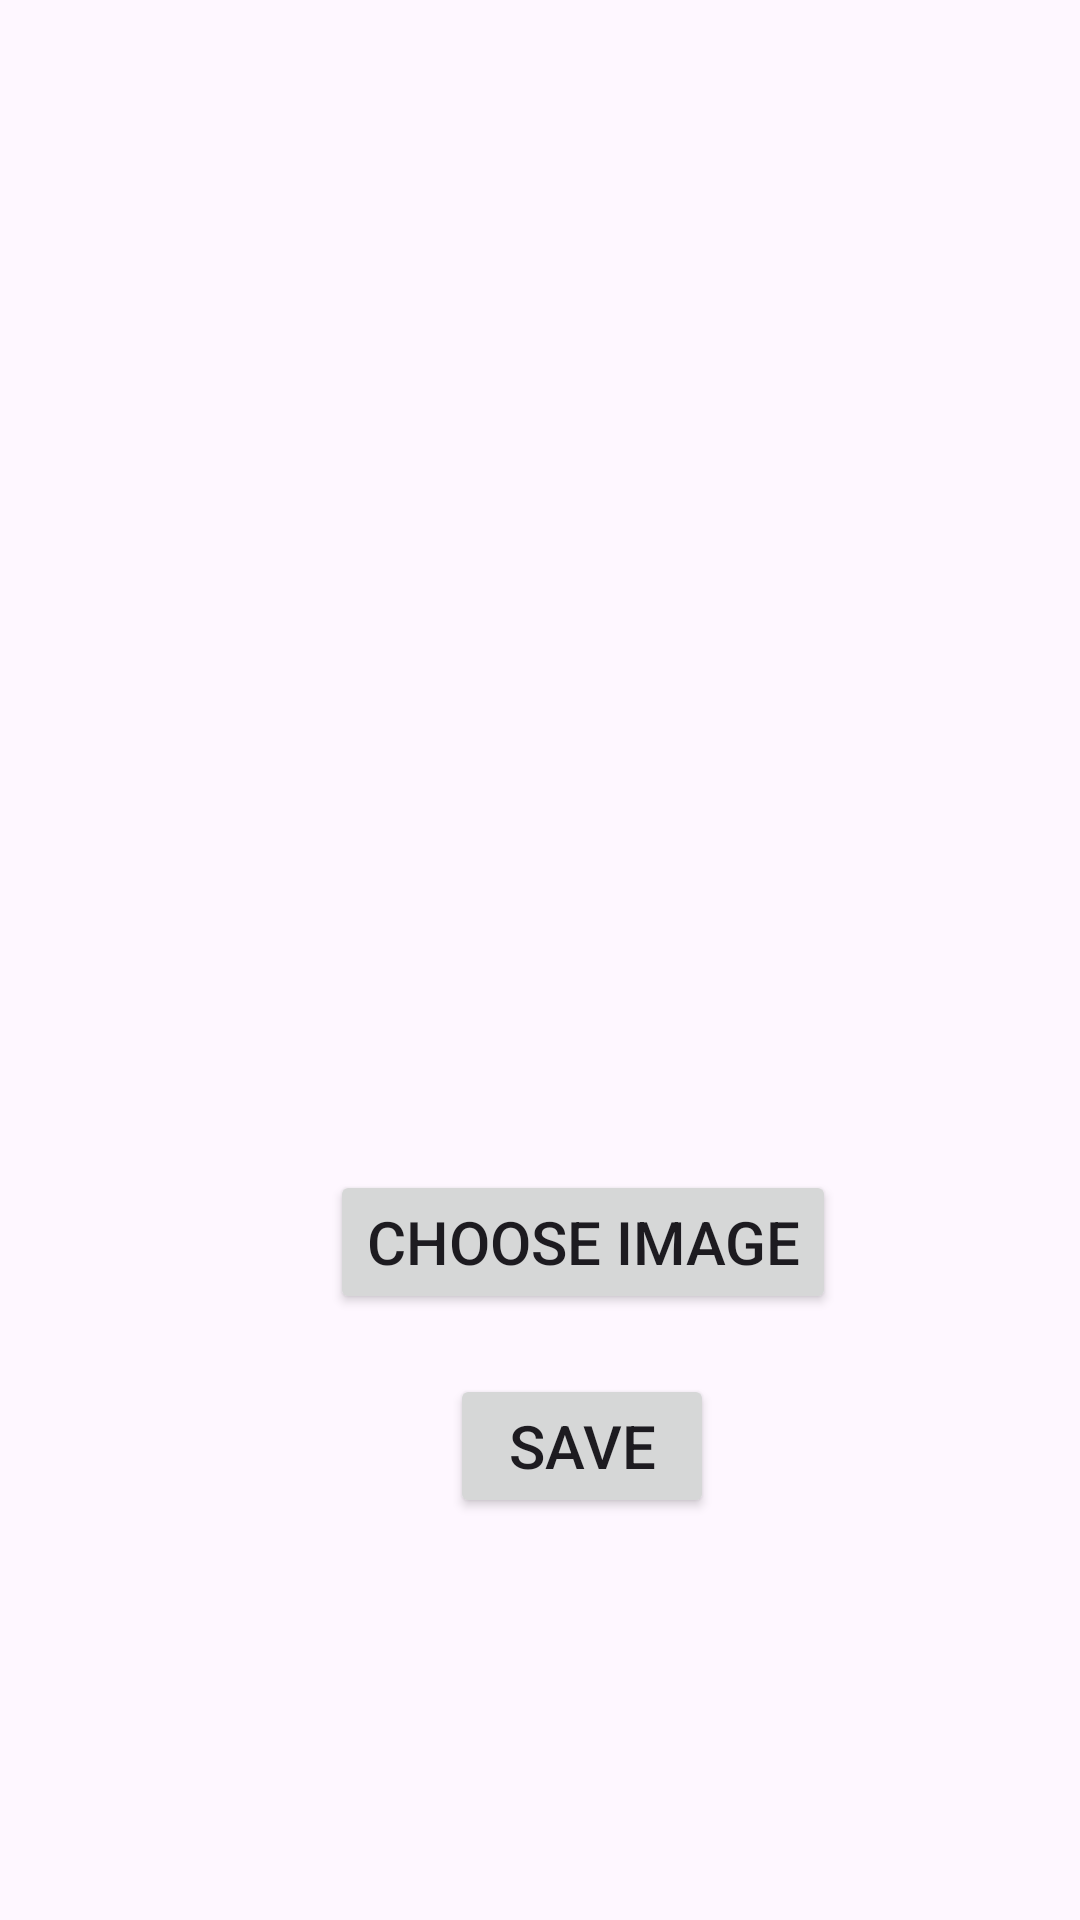

Produce the Android XML layout that renders to this screen, including the resource entries it uses.
<!-- AndroidManifest.xml: application theme Theme.ImageVideo -->
<!-- res/layout/fragment_image.xml -->
<?xml version="1.0" encoding="utf-8"?>
<androidx.constraintlayout.widget.ConstraintLayout xmlns:android="http://schemas.android.com/apk/res/android"
    xmlns:tools="http://schemas.android.com/tools"
    android:layout_width="match_parent"
    android:layout_height="match_parent"
    xmlns:app="http://schemas.android.com/apk/res-auto"
    android:background="@drawable/bg"
    tools:context=".ImageFragment">

    <ImageView
        android:id="@+id/imageView"
        android:layout_width="300dp"
        android:layout_height="300dp"
        android:layout_marginStart="55dp"
        android:layout_marginTop="50dp"
        app:layout_constraintStart_toStartOf="parent"
        app:layout_constraintTop_toTopOf="parent" />

    <Button
        android:id="@+id/chooseImg"
        android:layout_width="wrap_content"
        android:layout_height="wrap_content"
        android:layout_marginStart="110dp"
        android:layout_marginTop="40dp"
        android:text="Choose Image"
        android:textSize="20sp"
        app:layout_constraintStart_toStartOf="parent"
        app:layout_constraintTop_toBottomOf="@id/imageView" />

    <Button
        android:id="@+id/saveImg"
        android:layout_width="wrap_content"
        android:layout_height="wrap_content"
        android:layout_marginStart="150dp"
        android:layout_marginTop="20dp"
        android:text="Save"
        android:textSize="20sp"
        app:layout_constraintStart_toStartOf="parent"
        app:layout_constraintTop_toBottomOf="@id/chooseImg" />


</androidx.constraintlayout.widget.ConstraintLayout>
<!-- resources referenced by this layout -->
<resources>
  <style name="Theme.ImageVideo" parent="Base.Theme.ImageVideo" />
  <style name="Base.Theme.ImageVideo" parent="Theme.Material3.DayNight.NoActionBar">
          
           <item name="colorPrimary">@color/blue</item>
      </style>
  <color name="blue">#042947</color>
</resources>
